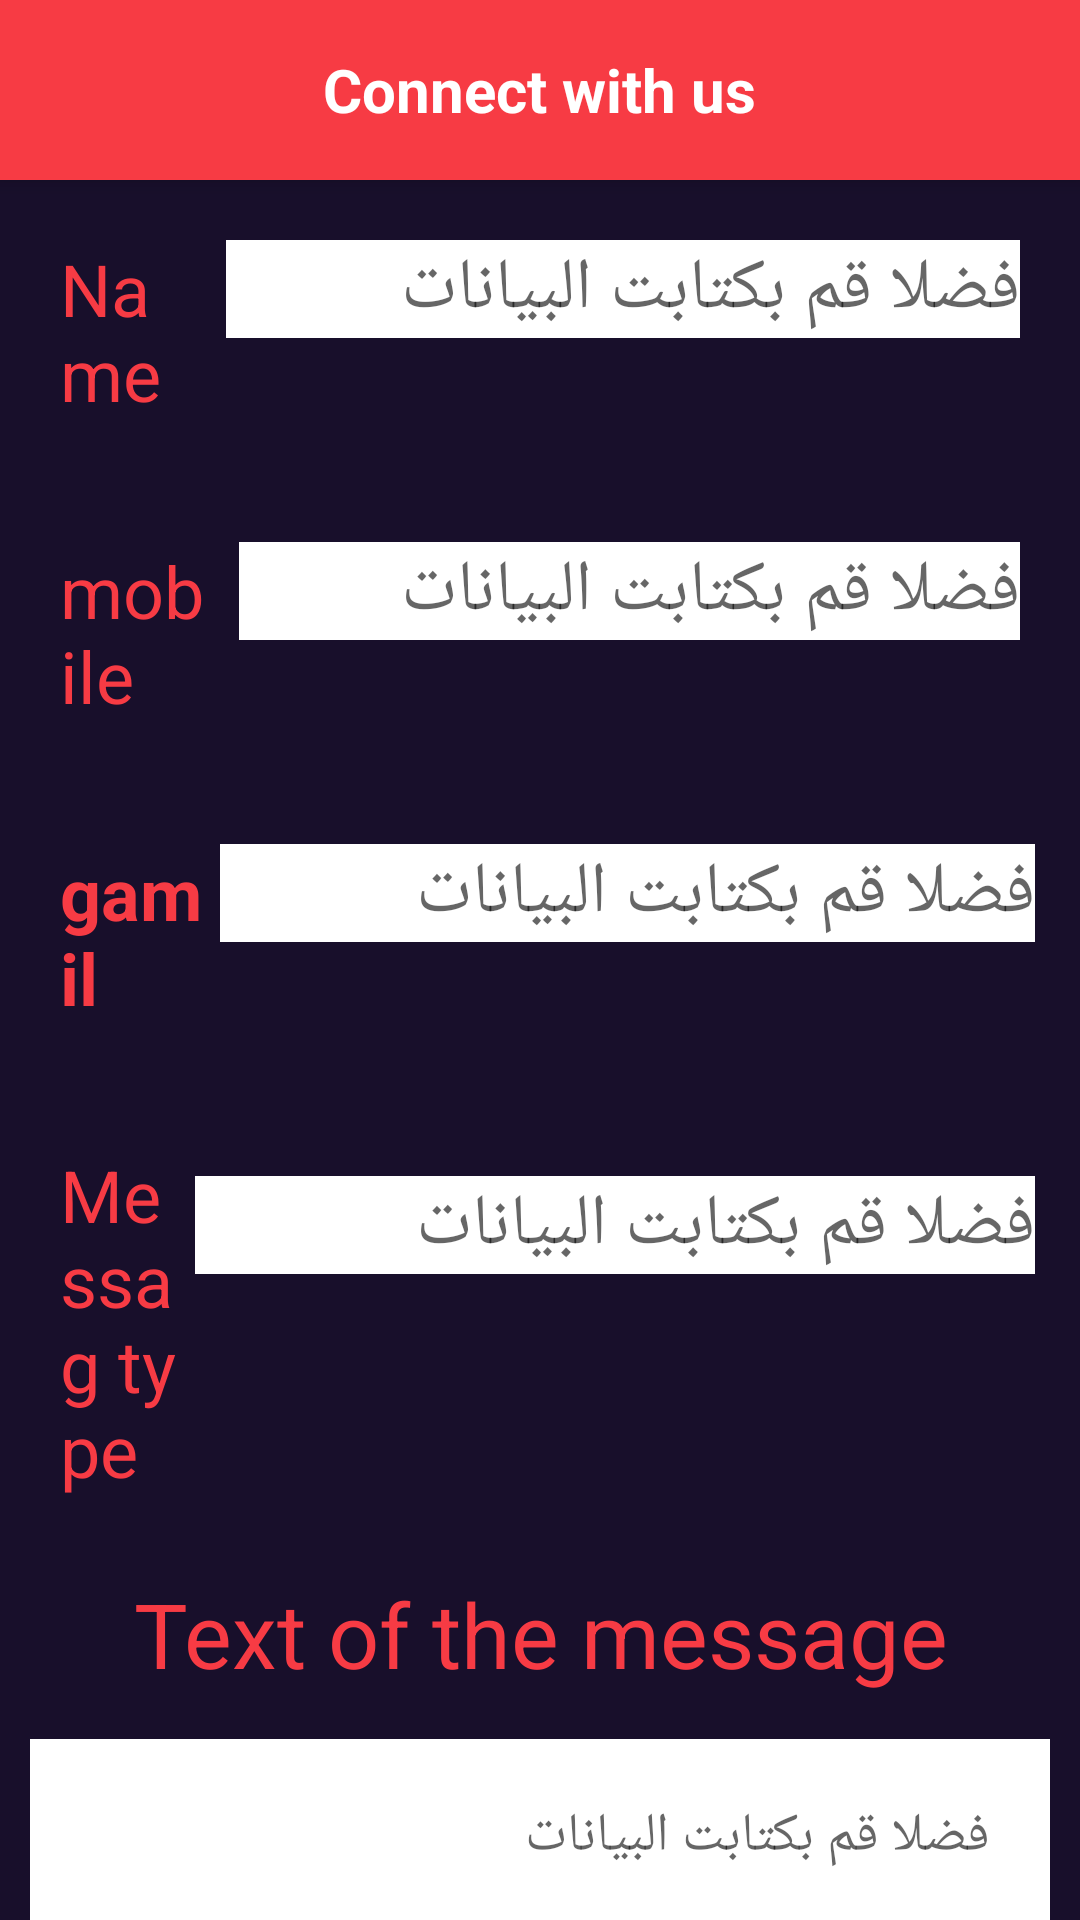

The Android layout XML behind this screen, and the referenced resources:
<!-- AndroidManifest.xml: application theme Theme.GasApp -->
<!-- res/layout/activity_communication.xml -->
<?xml version="1.0" encoding="utf-8"?>
<androidx.coordinatorlayout.widget.CoordinatorLayout xmlns:android="http://schemas.android.com/apk/res/android"
    xmlns:app="http://schemas.android.com/apk/res-auto"
    xmlns:tools="http://schemas.android.com/tools"
    android:layout_width="match_parent"
    android:layout_height="match_parent"
    tools:context=".MainActivity">

    <com.google.android.material.appbar.AppBarLayout
        android:id="@+id/app_bar"
        android:layout_width="match_parent"
        android:layout_height="@dimen/DP60"
        android:background="@color/colorAccent"
        app:layout_constraintEnd_toEndOf="parent"
        app:layout_constraintStart_toStartOf="parent"
        app:layout_constraintTop_toTopOf="parent">

        <RelativeLayout
            android:layout_width="match_parent"
            android:layout_height="match_parent">

            <TextView
                android:layout_width="wrap_content"
                android:layout_height="wrap_content"
                android:layout_centerInParent="true"
                android:text="Connect with us"
                android:textColor="@color/colorWhite"
                android:textSize="@dimen/SPtwenty"
                android:textStyle="bold" />

        </RelativeLayout>

    </com.google.android.material.appbar.AppBarLayout>


    <androidx.core.widget.NestedScrollView
        android:layout_width="match_parent"
        android:layout_height="match_parent"
        android:background="#180F2B"
        app:layout_behavior="com.google.android.material.appbar.AppBarLayout$ScrollingViewBehavior">

        <RelativeLayout
            android:layout_width="match_parent"
            android:layout_height="match_parent">

            <LinearLayout
                android:id="@+id/li_1_name"
                android:layout_width="match_parent"
                android:layout_height="match_parent"
                android:layout_marginStart="5dp"
                android:layout_marginLeft="5dp"
                android:layout_marginTop="5dp"
                android:layout_marginEnd="5dp"
                android:layout_marginRight="5dp"
                android:layout_marginBottom="5dp"
                android:padding="10dp">

                <TextView
                    android:id="@+id/name"
                    android:layout_width="wrap_content"
                    android:layout_height="wrap_content"
                    android:layout_alignParentRight="true"

                    android:layout_margin="5dp"
                    android:layout_weight="1"
                    android:text="Name"
                    android:textColor="@color/colorAccent"
                    android:textSize="24sp" />

                <EditText
                    android:id="@+id/edt_name"
                    android:layout_width="wrap_content"
                    android:layout_height="wrap_content"

                    android:layout_margin="5dp"
                    android:layout_toLeftOf="@id/name"
                    android:layout_weight="1"
                    android:background="#FFFFFF"
                    android:ems="10"
                    android:hint="فضلا قم بكتابت البيانات"
                    android:inputType="textPersonName"
                    android:textSize="24sp" />

            </LinearLayout>

            <LinearLayout
                android:id="@+id/li_2_mobile"
                android:layout_width="match_parent"
                android:layout_height="match_parent"
                android:layout_below="@id/li_1_name"
                android:layout_marginStart="5dp"
                android:layout_marginLeft="5dp"
                android:layout_marginTop="5dp"
                android:layout_marginEnd="5dp"
                android:layout_marginRight="5dp"
                android:layout_marginBottom="5dp"
                android:layout_weight="1"
                android:padding="10dp">

                <TextView
                    android:id="@+id/mobile"
                    android:layout_width="wrap_content"
                    android:layout_height="wrap_content"
                    android:layout_alignParentRight="true"

                    android:layout_margin="5dp"
                    android:layout_weight="1"
                    android:text="mobile"
                    android:textColor="@color/colorAccent"
                    android:textSize="24sp" />

                <EditText
                    android:id="@+id/edt_mobile"
                    android:layout_width="wrap_content"
                    android:layout_height="wrap_content"

                    android:layout_margin="5dp"
                    android:layout_toLeftOf="@id/name"
                    android:layout_weight="1"
                    android:background="#FFFFFF"
                    android:ems="10"
                    android:hint="فضلا قم بكتابت البيانات"
                    android:inputType="textPersonName"
                    android:textSize="24sp" />

            </LinearLayout>


            <LinearLayout
                android:id="@+id/li_3_gmail"
                android:layout_width="match_parent"
                android:layout_height="match_parent"
                android:layout_below="@id/li_2_mobile"
                android:layout_marginStart="5dp"
                android:layout_marginLeft="5dp"
                android:layout_marginTop="5dp"
                android:layout_marginEnd="5dp"
                android:layout_marginRight="5dp"
                android:layout_marginBottom="5dp"
                android:layout_weight="1"
                android:padding="10dp">

                <TextView
                    android:id="@+id/gmai"
                    android:layout_width="wrap_content"
                    android:layout_height="wrap_content"
                    android:layout_alignParentRight="true"
                    android:layout_margin="5dp"
                    android:layout_weight="1"
                    android:text="gamil"
                    android:textColor="@color/colorAccent"
                    android:textSize="24sp"
                    android:textStyle="bold" />

                <EditText
                    android:id="@+id/edt_gmail"
                    android:layout_width="wrap_content"
                    android:layout_height="wrap_content"
                    android:layout_marginTop="5dp"
                    android:layout_toLeftOf="@id/name"
                    android:layout_weight="1"
                    android:background="#FFFFFF"
                    android:ems="10"
                    android:hint="فضلا قم بكتابت البيانات"
                    android:inputType="textPersonName"
                    android:textSize="24sp" />

            </LinearLayout>

            <LinearLayout
                android:id="@+id/li_4_Messagetype"
                android:layout_width="match_parent"
                android:layout_height="match_parent"
                android:layout_below="@id/li_3_gmail"
                android:layout_marginStart="5dp"
                android:layout_marginLeft="5dp"
                android:layout_marginTop="5dp"
                android:layout_marginEnd="5dp"
                android:layout_marginRight="5dp"
                android:layout_marginBottom="5dp"
                android:layout_weight="1"
                android:padding="10dp">

                <TextView
                    android:id="@+id/Messagetype"
                    android:layout_width="wrap_content"
                    android:layout_height="wrap_content"
                    android:layout_alignParentRight="true"
                    android:layout_margin="5dp"
                    android:layout_weight="30"
                    android:text="Messag type"
                    android:textColor="@color/colorAccent"
                    android:textSize="24sp" />

                <EditText
                    android:id="@+id/edt_Messagetype"
                    android:layout_width="wrap_content"
                    android:layout_height="wrap_content"
                    android:layout_marginTop="15dp"
                    android:layout_toLeftOf="@id/name"
                    android:layout_weight="1"
                    android:background="#FFFFFF"
                    android:ems="10"
                    android:hint="فضلا قم بكتابت البيانات"
                    android:inputType="textPersonName"
                    android:textSize="24sp" />

            </LinearLayout>

            <LinearLayout
                android:id="@+id/li_4_masge"
                android:layout_width="match_parent"
                android:layout_height="match_parent"
                android:layout_below="@id/li_4_Messagetype"
                android:orientation="vertical">

                <TextView
                    android:id="@+id/textView3"
                    android:layout_width="match_parent"
                    android:layout_height="wrap_content"
                    android:layout_gravity="center"
                    android:layout_margin="5dp"
                    android:gravity="center"
                    android:text="Text of the message"
                    android:textColor="@color/colorAccent"
                    android:textSize="30sp" />

                <EditText
                    android:id="@+id/editTextTextPersonName3"
                    android:layout_width="match_parent"
                    android:layout_height="wrap_content"
                    android:layout_margin="10dp"
                    android:background="#FFFFFF"
                    android:ems="10"
                    android:hint="فضلا قم بكتابت البيانات"
                    android:inputType="textPersonName"
                    android:padding="20dp" />
            </LinearLayout>

            <Button
                android:id="@+id/button"
                android:layout_width="match_parent"
                android:layout_height="wrap_content"
                android:layout_below="@id/li_4_masge"
                android:layout_marginStart="10dp"
                android:layout_marginLeft="10dp"
                android:layout_marginTop="10dp"
                android:layout_marginEnd="10dp"
                android:layout_marginRight="10dp"
                android:layout_marginBottom="10dp"
                android:text="Send"
                android:textSize="24sp"
                android:textStyle="bold"
                app:backgroundTint="@color/colorAccent" />

        </RelativeLayout>


    </androidx.core.widget.NestedScrollView>


</androidx.coordinatorlayout.widget.CoordinatorLayout>
<!-- resources referenced by this layout -->
<resources>
  <color name="colorAccent">#f73b44</color>
  <color name="colorWhite">#ffff</color>
  <dimen name="DP60">60dp</dimen>
  <dimen name="SPtwenty">20sp</dimen>
  <style name="Theme.GasApp" parent="Theme.MaterialComponents.DayNight.NoActionBar">
          
          <item name="colorPrimary">@color/colorAccent</item>
          <item name="colorPrimaryVariant">@color/colorAccent</item>
          <item name="colorOnPrimary">@color/colorAccent</item>
          
          <item name="colorSecondary">@color/teal_200</item>
          <item name="colorSecondaryVariant">@color/teal_700</item>
          <item name="colorOnSecondary">@color/black</item>
          
          <item name="android:statusBarColor" tools:targetApi="l">?attr/colorPrimaryVariant</item>
          
      </style>
  <color name="teal_200">#f73b44</color>
  <color name="teal_700">#f73b44</color>
  <color name="black">#FF000000</color>
</resources>
